Image classification data set "dataset" (marian4cost/VIPER on GitHub). Class labels (2): antiga, Mercosul plate.

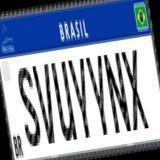
Label: Mercosul plate

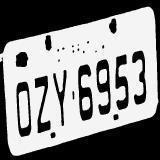
Label: antiga

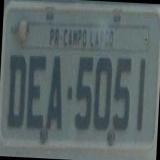
Label: antiga

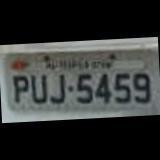
Label: antiga

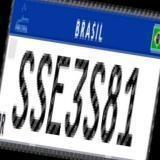
Label: Mercosul plate

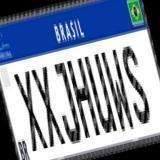
Label: Mercosul plate
